5-way image classification set "data" from GitHub (Achuthan2909/Heart-Disease-Analysis-using-ECG-Spectrograms-and-SHAP); label vocabulary: APC, LBB, NOR, PVC, RBB.

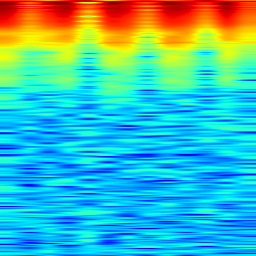
Label: RBB

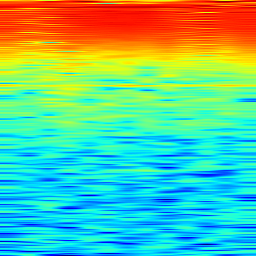
Label: APC

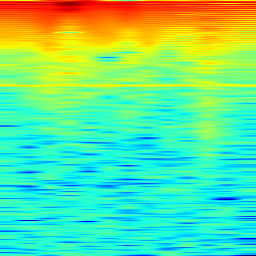
Label: LBB

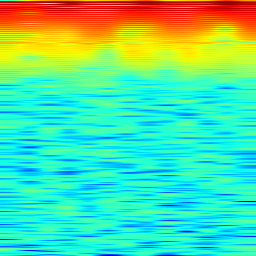
Label: PVC

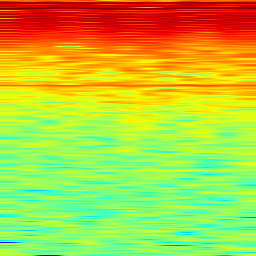
Label: NOR

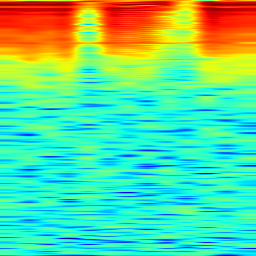
Label: APC
